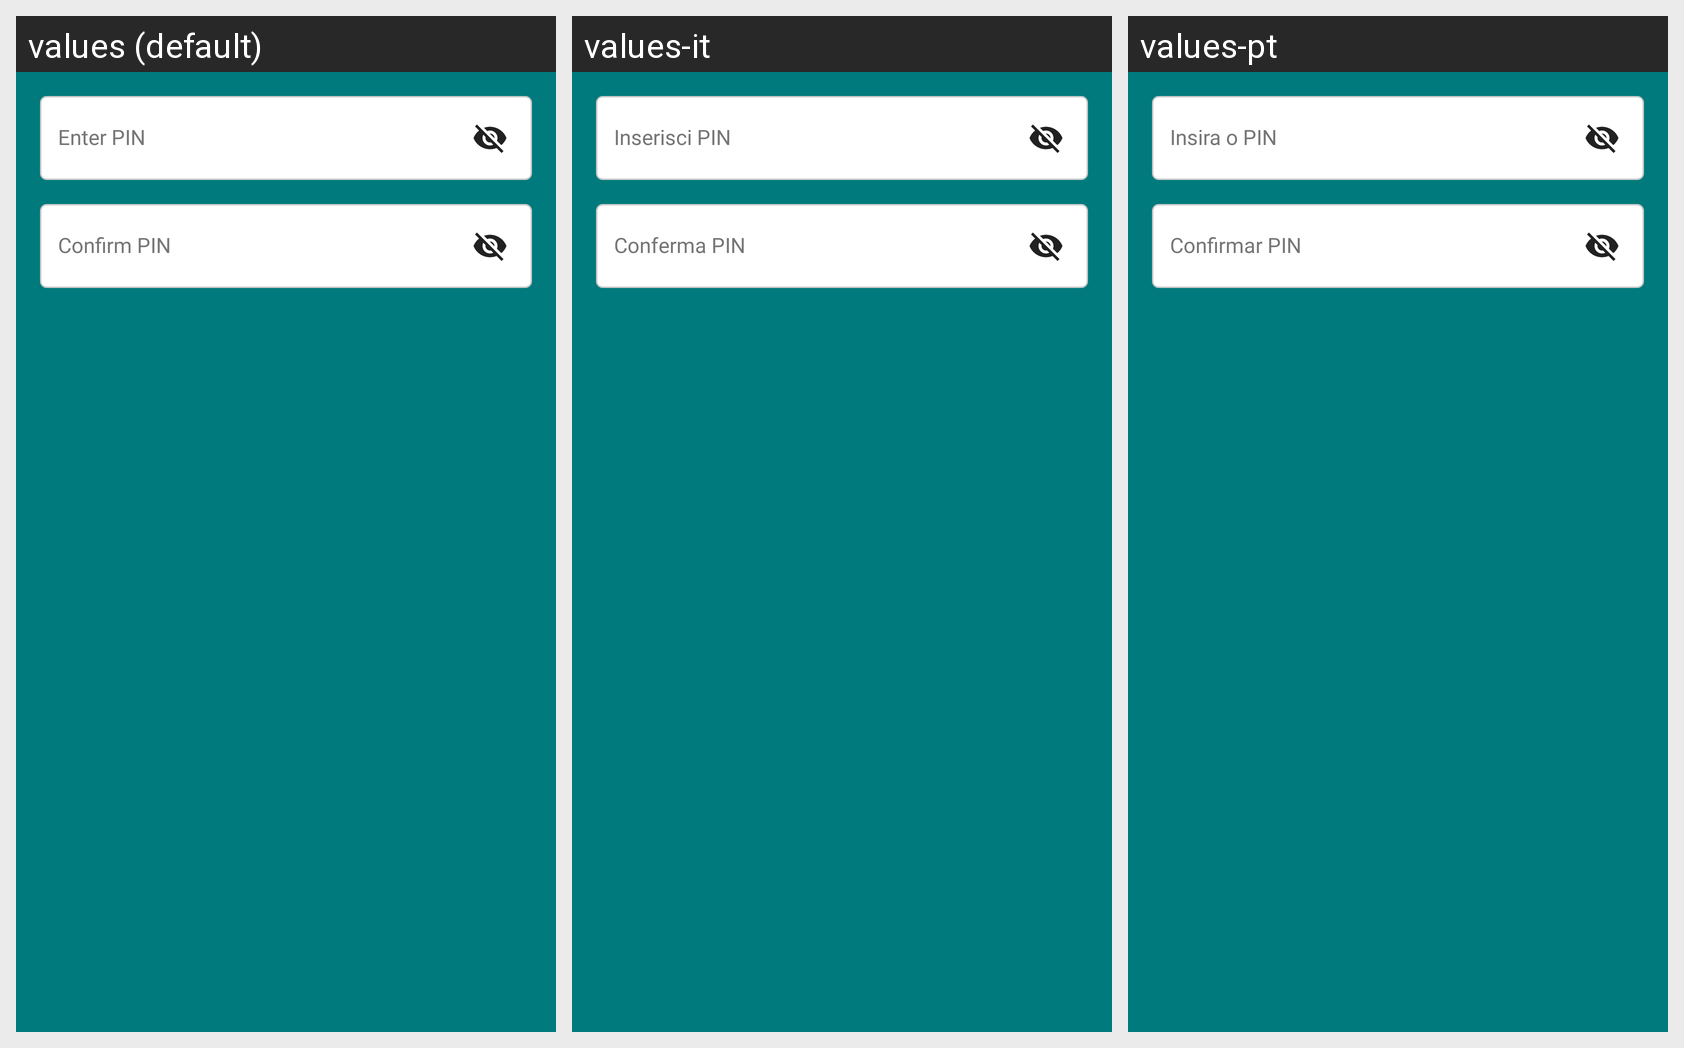

For this localized Android screen grid, give each drawn string resource with its value in every locale shown.
Android screen res/layout/dialog_set_pin.xml rendered under 3 locales, left to right: values (default), values-it, values-pt. Device: Nexus 5 (rendered at 1080×1920; each locale shown at half size, 540×960, under a caption strip naming it); theme Theme.BudgetBrewer.
Other locales in the repository, not shown: values-de, values-es, values-fil, values-fr, values-hi, values-ja.
Strings drawn on this screen, with the default value and each locale's value (text and hints the layout hard-codes, and strings that could not be matched under every locale, appear in the picture but are not listed):

enter_pin
  values: Enter PIN
  values-it: Inserisci PIN
  values-pt: Insira o PIN

confirm_pin
  values: Confirm PIN
  values-it: Conferma PIN
  values-pt: Confirmar PIN
